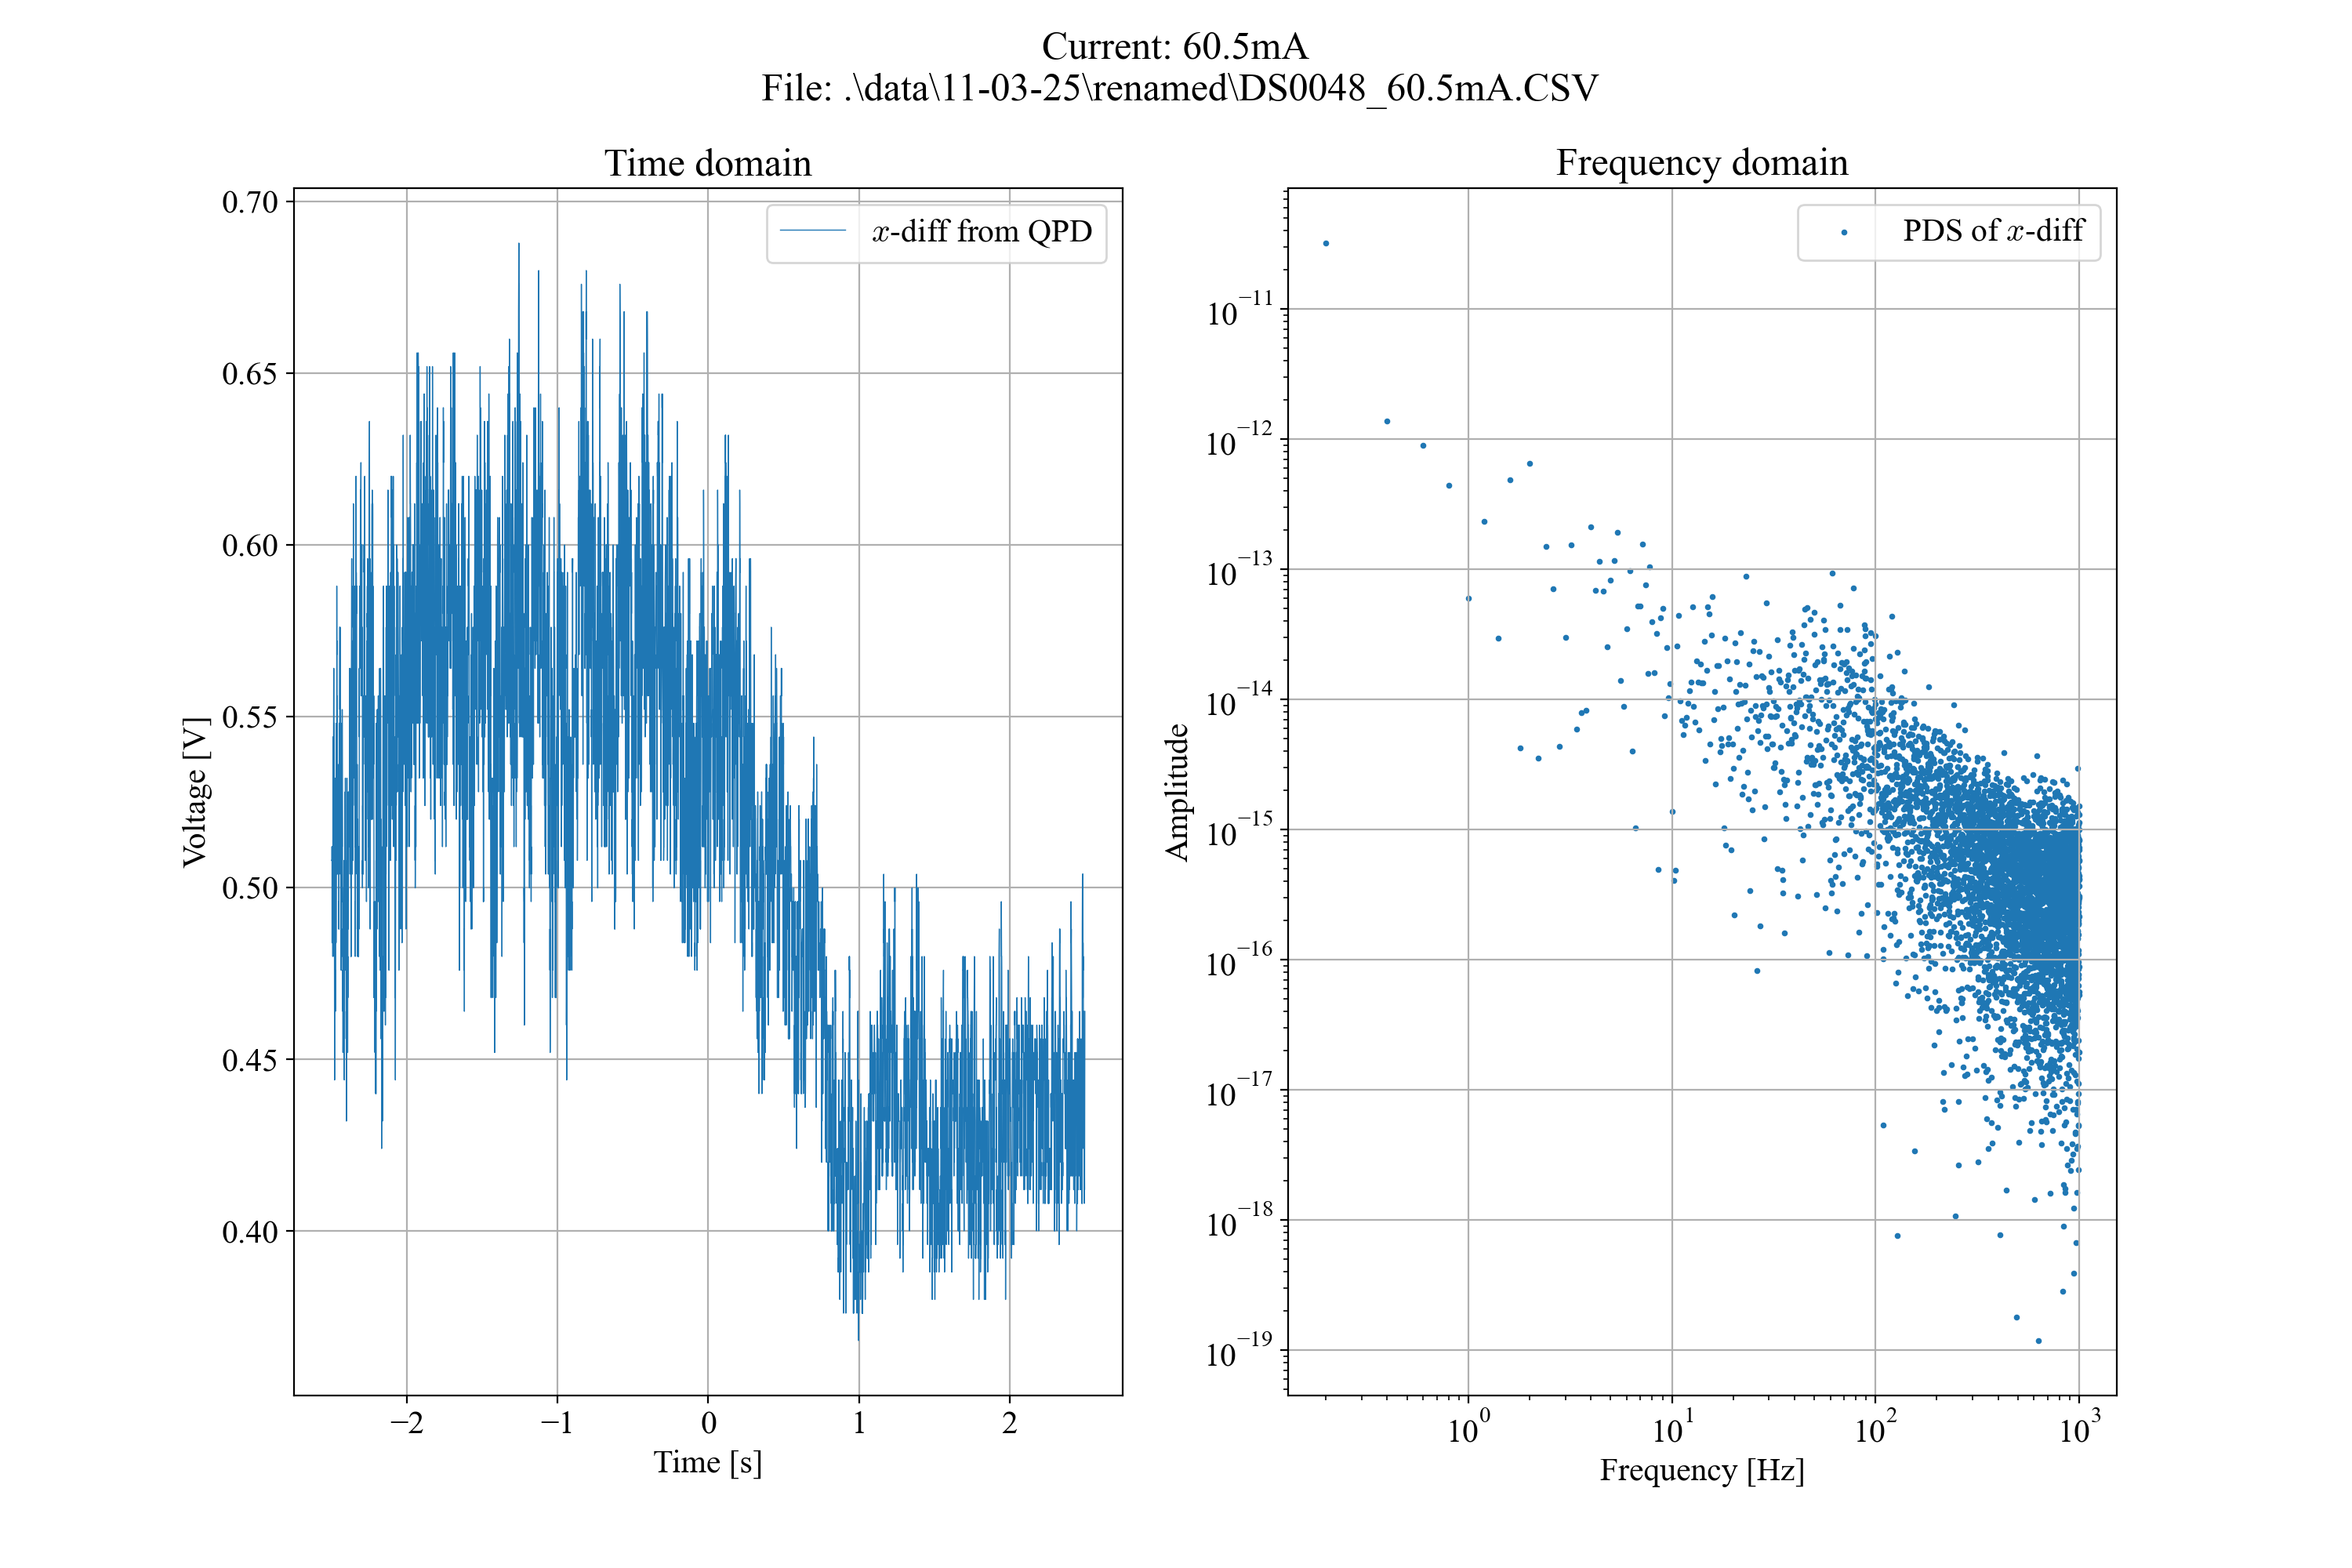

Data behind this chart, as committed beside it:
Format, 1.0B, 
Memory Length, 10000, 
IntpDistance, 0, 
Trigger Address, 4999, 
Trigger Level, 3.980E-01, 
Source, CH1, 
Vertical Units, V, 
Vertical Units Div, 0, 
Vertical Units Extend Div, 16, 
Label, , 
Probe Type, 0, 
Probe Ratio, 1.000E+00, 
Vertical Scale, 1.000E-01, 
Vertical Position, -4.160E-01, 
Horizontal Units, S, 
Horizontal Scale, 5.000E-01, 
Horizontal Position, 0.000E+00, 
Horizontal Mode, Roll Mode, 
Display Last Dot Address, 10000, 
Waveform Last Dot Address, 0, 
SincET Mode, Real Time, 
Sampling Period, 5.000E-04, 
Horizontal Old Scale, 5.000E-01, 
Horizontal Old Position, 0.000E+00, 
Firmware, V1.32, 
Mode, Detail, 
Waveform Data, 
-2.500000e+00, 5.08e-01, 
-2.499500e+00, 5.08e-01, 
-2.499000e+00, 5.08e-01, 
-2.498500e+00, 5.08e-01, 
-2.498000e+00, 5.12e-01, 
-2.497500e+00, 5.08e-01, 
-2.497000e+00, 4.84e-01, 
-2.496500e+00, 5.12e-01, 
-2.496000e+00, 5.00e-01, 
-2.495500e+00, 5.12e-01, 
-2.495000e+00, 4.88e-01, 
-2.494500e+00, 5.12e-01, 
-2.494000e+00, 5.08e-01, 
-2.493500e+00, 5.04e-01, 
-2.493000e+00, 5.08e-01, 
-2.492500e+00, 4.80e-01, 
-2.492000e+00, 5.28e-01, 
-2.491500e+00, 5.44e-01, 
-2.491000e+00, 5.32e-01, 
-2.490500e+00, 5.32e-01, 
-2.490000e+00, 5.32e-01, 
-2.489500e+00, 5.28e-01, 
-2.489000e+00, 5.28e-01, 
-2.488500e+00, 5.44e-01, 
-2.488000e+00, 5.44e-01, 
-2.487500e+00, 5.44e-01, 
-2.487000e+00, 5.56e-01, 
-2.486500e+00, 5.64e-01, 
-2.486000e+00, 5.64e-01, 
-2.485500e+00, 5.64e-01, 
-2.485000e+00, 5.28e-01, 
-2.484500e+00, 5.44e-01, 
-2.484000e+00, 4.88e-01, 
-2.483500e+00, 4.80e-01, 
... 9,966 more rows
